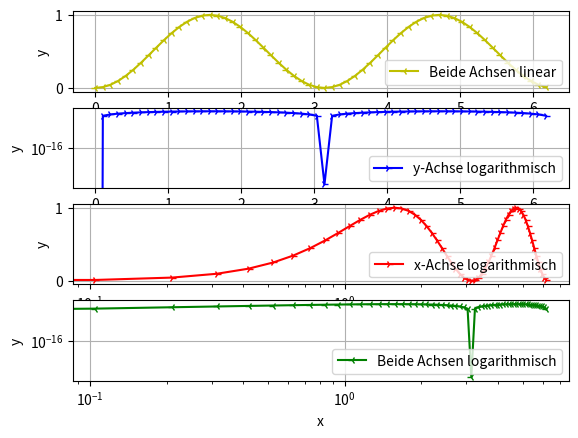

Source code (Python):
import numpy as np
import matplotlib.pyplot as plt

x = np.arange(0,2*np.pi,np.pi/30)
y = lambda x:np.sin(x)**2

#-----Plots--------
#Subplot1 A6 a)
plt.subplot(4,1,1)
plt.plot(x,y(x),'y-3',label="Beide Achsen linear")
plt.ylabel("y")
plt.grid()
plt.legend(loc="lower right")

plt.subplot(4,1,2)
plt.semilogy(x,y(x),'b-4',label="y-Achse logarithmisch")
plt.ylabel("y")
plt.grid()
plt.legend()

plt.subplot(4,1,3)
plt.semilogx(x,y(x),'r-4',label="x-Achse logarithmisch")
plt.ylabel("y")
plt.grid()
plt.legend(loc='lower right')

plt.subplot(4,1,4)
plt.loglog(x,y(x),'g-3',label="Beide Achsen logarithmisch")
plt.ylabel("y")
plt.xlabel("x")
plt.grid()
plt.legend(loc='lower right')

plt.show()